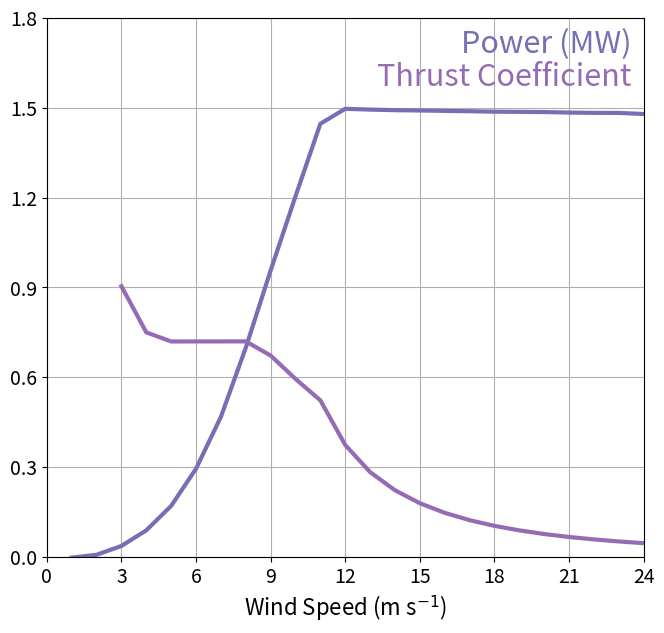

Python code for this plot:
#!/usr/bin/env python2
# -*- coding: utf-8 -*-
"""
Created on Sun Dec  3 22:27:50 2017

[redacted]
"""

import numpy as np
import matplotlib.pyplot as plt
import seaborn as sns




# font sizes
cb_fs = 18
lb_fs = 22
tk_fs = 14
bx_fs = 20


colors = sns.color_palette('Set2',8)
colors2 = sns.color_palette('muted',8)

wspd = np.arange(1,26)
power = np.array([-2453.3799,7151.7,36637.9573,88832.3592,170460.237,294580.8897,467812.559,698341.6161,
         956504.6234,1204263.931,1446612.136,1496531.585,1493823.132,1491935.253,1490804.657,
         1489572.239,1488430.314,1486917.827,1486352.999,1485646.336,1483952.837,1482943.889,
         1482753.694,1479162.15,1478506.099])/1e6
   
thrust = np.array([np.nan,np.nan,0.9039,0.7498,0.7195,0.7196,0.7197,0.7198,0.6725,0.5945,0.5229,
                   0.3739,0.2833,0.2227,0.1794,0.1473,0.1228,0.1037,0.0887,0.0765,0.0666,0.0585,
                   0.0517,0.0459,0.041])
 
fig = plt.figure(figsize=[7.7,7])
ax = fig.add_subplot(111)

plt.plot(wspd,power,color='#7570b3',lw=3) 
plt.plot(wspd,thrust,color=colors2[4],lw=3)

plt.tick_params(axis='both', which='major', labelsize=tk_fs)
plt.xlabel('Wind Speed (m s$^{-1}$)', size=lb_fs-6)
plt.xlim(0,24)
plt.ylim(0,1.8)
plt.xticks(np.arange(0,25,3))
plt.yticks(np.arange(0,2,0.3))
plt.grid()

#plt.text(0.05,0.95, '(a)', ha='center', va='center', transform=ax.transAxes, fontsize=lb_fs+4)

plt.text(0.98,0.95, 'Power (MW)', color='#7570b3', ha='right', va='center', transform=ax.transAxes, fontsize=lb_fs)
plt.text(0.98,0.89, 'Thrust Coefficient', color=colors2[4], ha='right', va='center', transform=ax.transAxes, fontsize=lb_fs)
